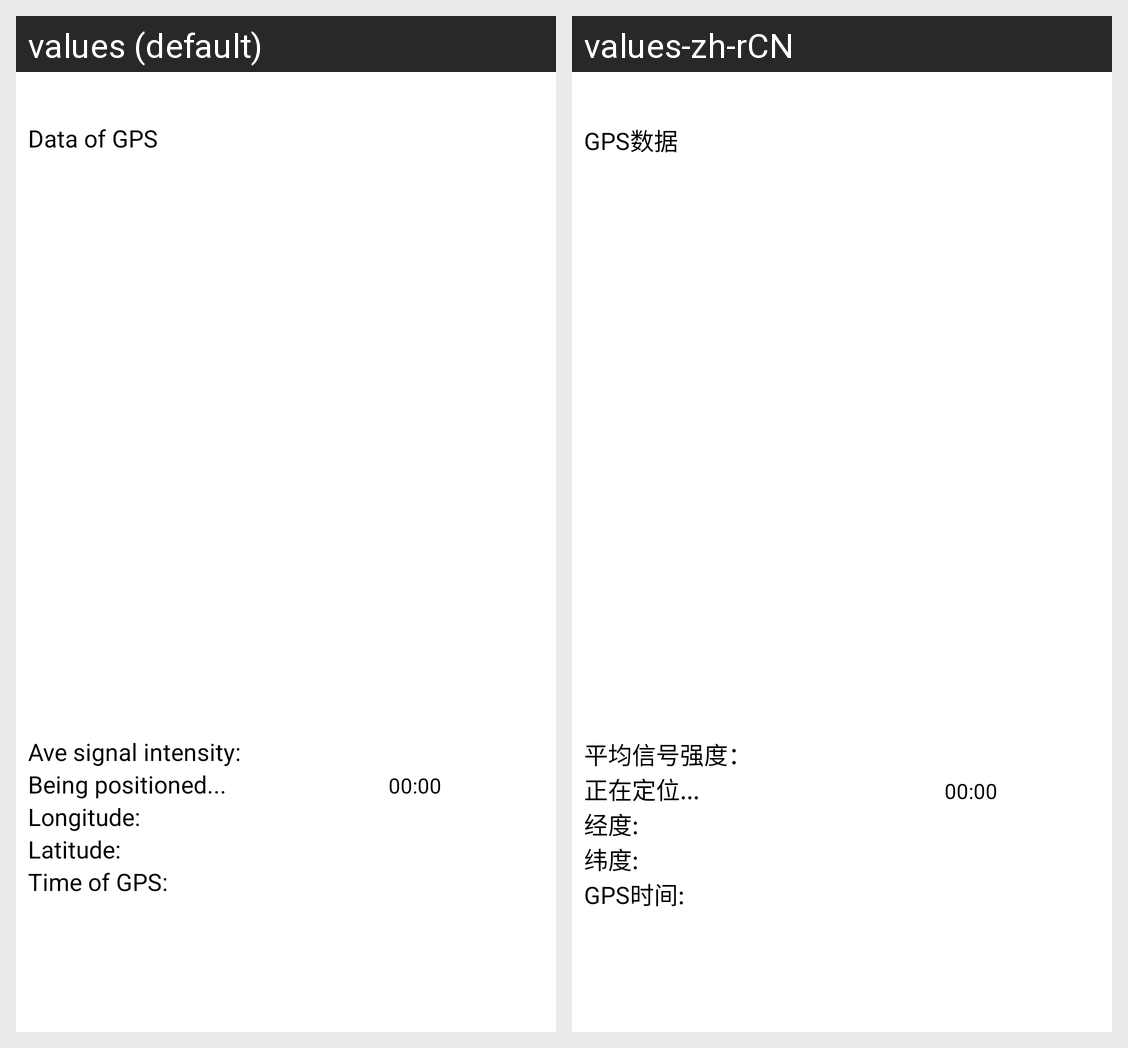

Locale-by-locale string values for the Android screen shown in this grid:
Android screen res/layout/gps_test.xml rendered under 2 locales, left to right: values (default), values-zh-rCN. Device: Nexus 5 (rendered at 1080×1920; each locale shown at half size, 540×960, under a caption strip naming it); theme AppTheme.
Strings drawn on this screen, with the default value and each locale's value (text and hints the layout hard-codes, and strings that could not be matched under every locale, appear in the picture but are not listed):

gps_data
  values: Data of GPS
  values-zh-rCN: GPS数据

gps_ave_signal_intensity
  values: Ave signal intensity:
  values-zh-rCN: 平均信号强度：

being_positioned
  values: Being positioned...
  values-zh-rCN: 正在定位...

gps_longitude
  values: Longitude:
  values-zh-rCN: 经度:

gps_latitude
  values: Latitude:
  values-zh-rCN: 纬度:

gps_time
  values: Time of GPS:
  values-zh-rCN: GPS时间:
